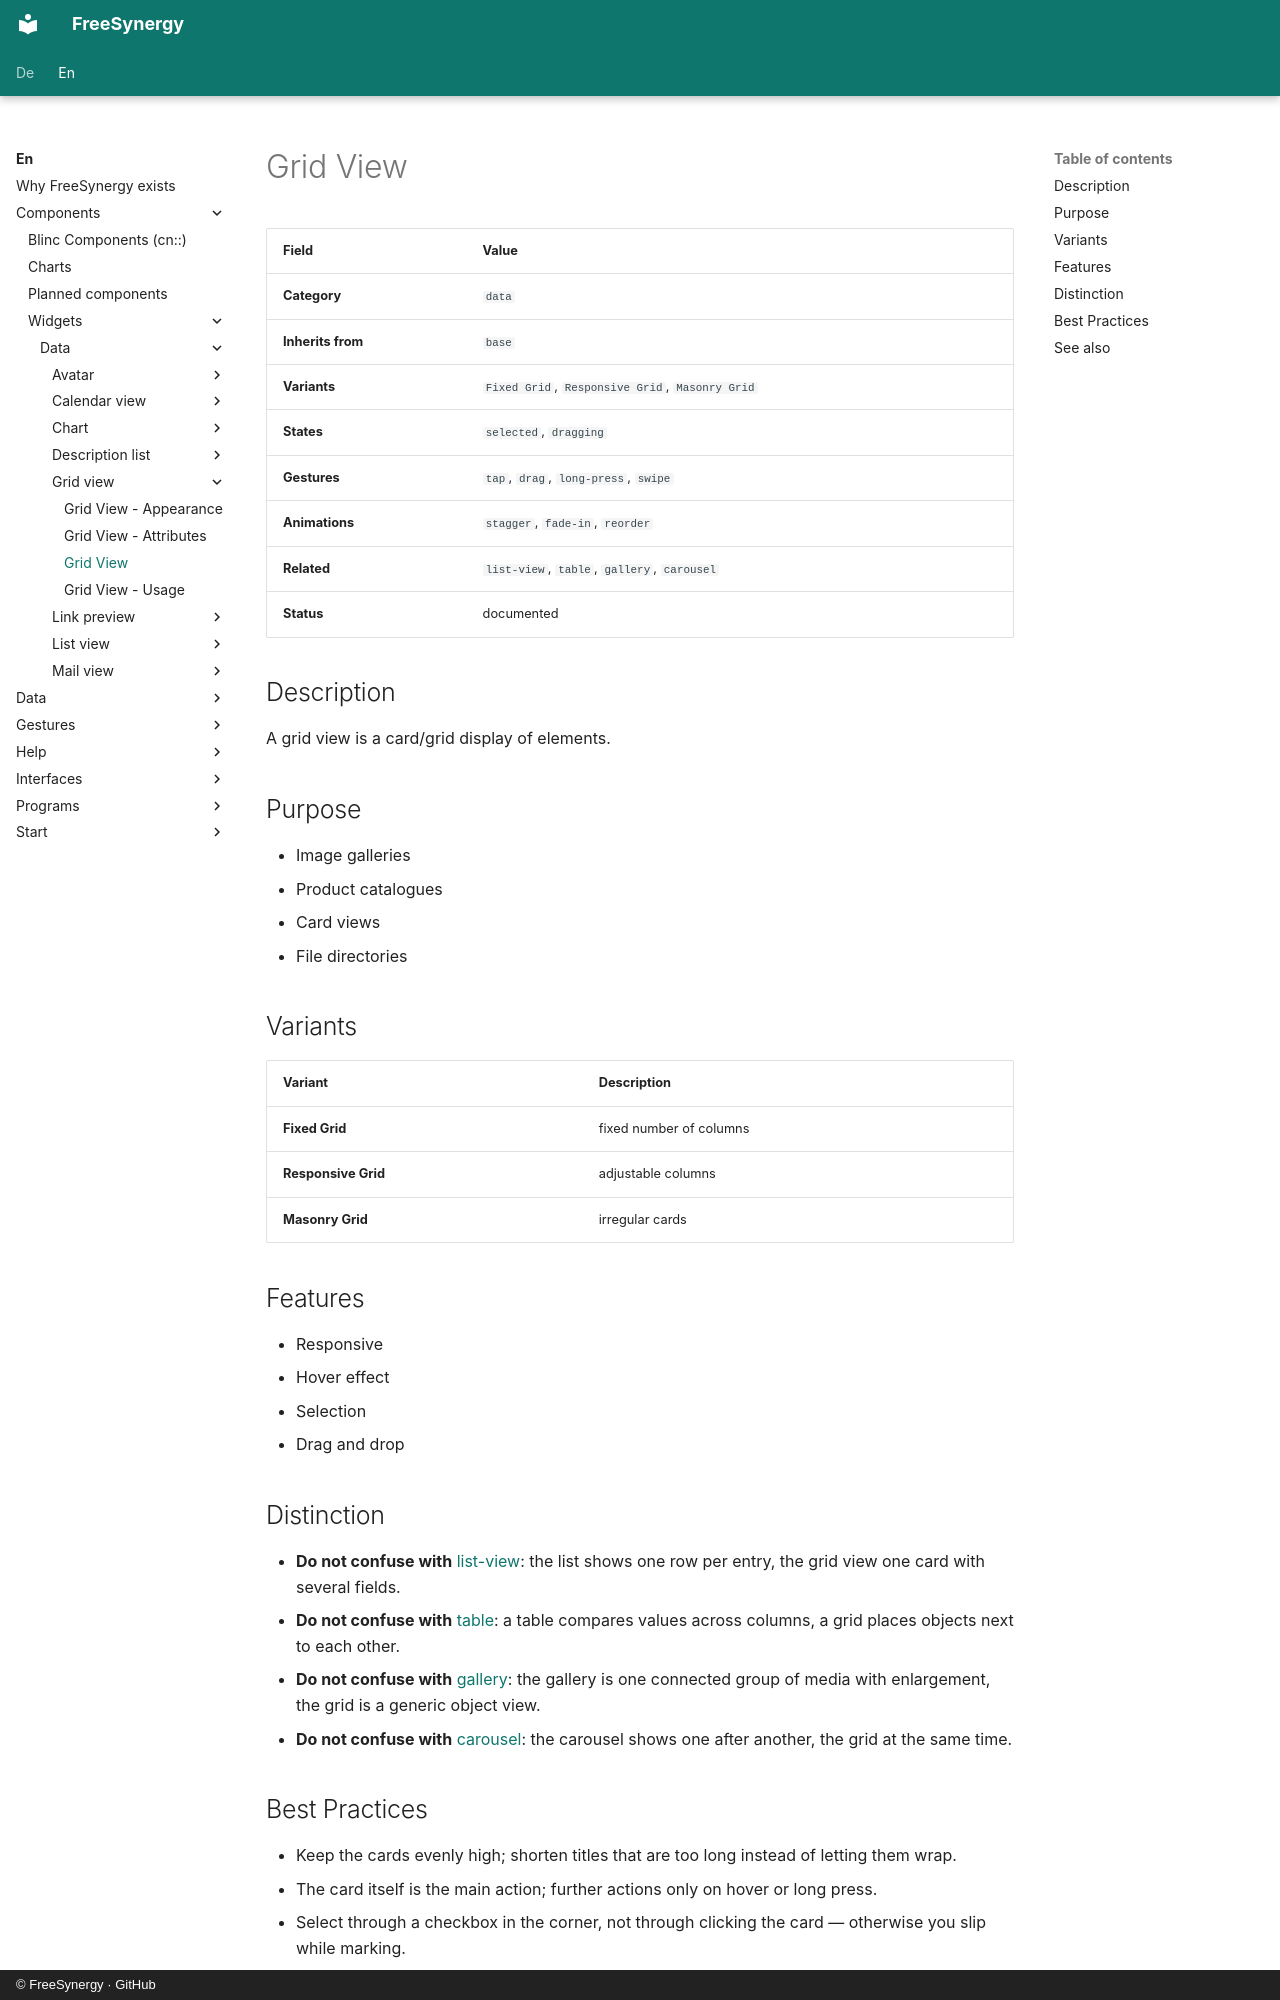

repository: FreeSynergy/fs-documentation · page: en/components/widgets/data/grid-view/description/index.html · generator: mkdocs · copyright: © FreeSynergy · GitHub

# Grid View

| Field | Value |
|-------|-------|
| **Category** | `data` |
| **Inherits from** | `base` |
| **Variants** | `Fixed Grid`, `Responsive Grid`, `Masonry Grid` |
| **States** | `selected`, `dragging` |
| **Gestures** | `tap`, `drag`, `long-press`, `swipe` |
| **Animations** | `stagger`, `fade-in`, `reorder` |
| **Related** | `list-view`, `table`, `gallery`, `carousel` |
| **Status** | documented |

## Description
A grid view is a card/grid display of elements.

## Purpose

- Image galleries
- Product catalogues
- Card views
- File directories

## Variants

| Variant | Description |
|---------|-------------|
| **Fixed Grid** | fixed number of columns |
| **Responsive Grid** | adjustable columns |
| **Masonry Grid** | irregular cards |

## Features

- Responsive
- Hover effect
- Selection
- Drag and drop

## Distinction

- **Do not confuse with** [list-view](../list-view/): the list shows one row per entry,
  the grid view one card with several fields.
- **Do not confuse with** [table](../table/): a table compares values across columns,
  a grid places objects next to each other.
- **Do not confuse with** [gallery](../../media/gallery/): the gallery is one connected
  group of media with enlargement, the grid is a generic object view.
- **Do not confuse with** [carousel](../../media/carousel/): the carousel shows one after
  another, the grid at the same time.
